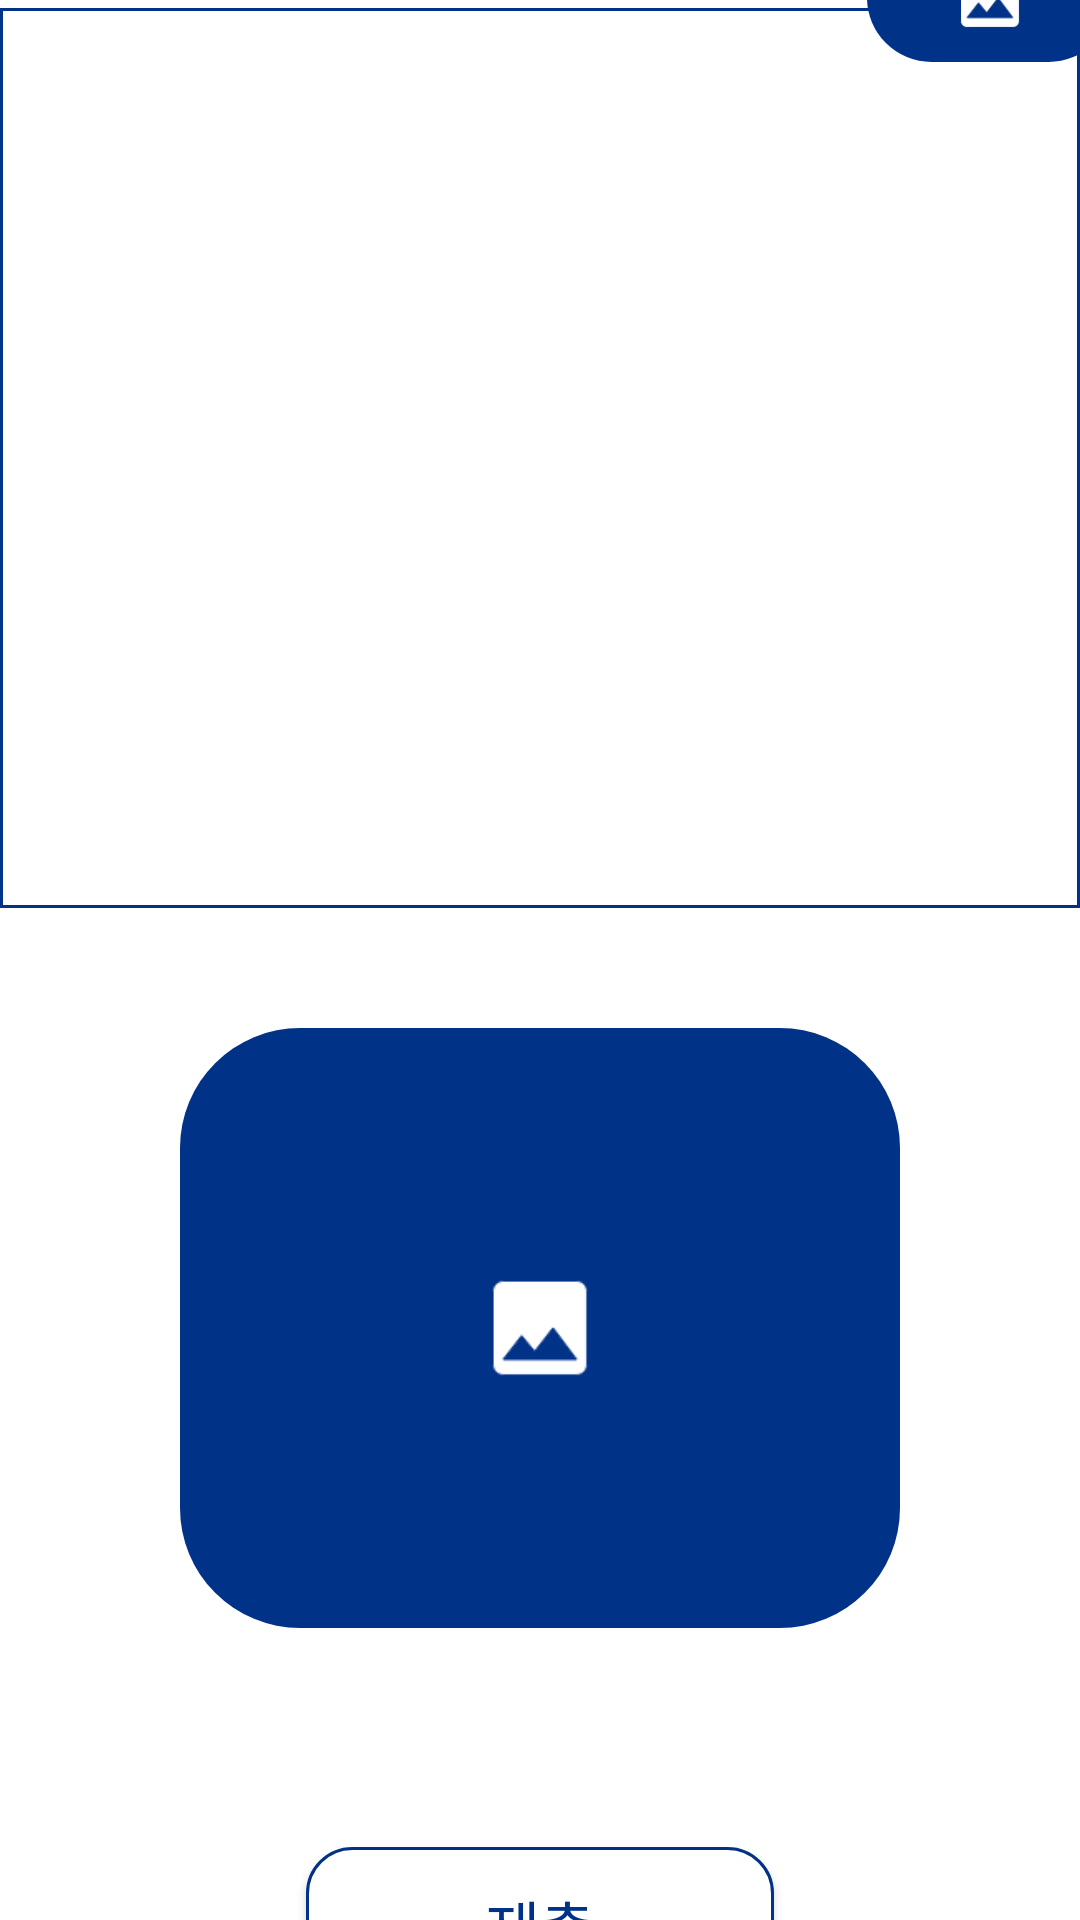

Write the Android layout XML for this screen, with the resource values it uses.
<!-- AndroidManifest.xml: application theme Theme.VacationProj3 -->
<!-- res/layout/activity_write.xml -->
<?xml version="1.0" encoding="utf-8"?>
<layout xmlns:android="http://schemas.android.com/apk/res/android"
    xmlns:app="http://schemas.android.com/apk/res-auto"
    xmlns:tools="http://schemas.android.com/tools">

    <data>

        <variable
            name="post"
            type="com.example.vacationproj3.data.PostData" />
    </data>

    <androidx.constraintlayout.widget.ConstraintLayout
        android:layout_width="match_parent"
        android:layout_height="match_parent"
        tools:context=".activity.community.WriteActivity">


        <EditText
            android:id="@+id/ed_write"
            android:layout_width="match_parent"
            android:layout_height="300dp"
            android:layout_marginTop="54dp"
            android:layout_marginBottom="20dp"
            android:background="@drawable/edt2"
            android:fontFamily="@font/font"
            android:gravity="top"
            android:paddingStart="3dp"
            android:text="@{post.text}"
            android:textColor="@color/black"
            app:layout_constraintBottom_toTopOf="@id/photoBox"
            app:layout_constraintLeft_toLeftOf="parent"
            app:layout_constraintRight_toRightOf="parent"
            app:layout_constraintTop_toTopOf="parent" />

        <androidx.constraintlayout.widget.ConstraintLayout
            android:id="@+id/photoBox"
            android:layout_width="240dp"
            android:layout_height="200dp"
            android:layout_marginTop="20dp"
            android:layout_marginBottom="73dp"
            android:background="@drawable/btn2"
            app:layout_constraintBottom_toTopOf="@+id/btn_submit_write"
            app:layout_constraintLeft_toLeftOf="parent"
            app:layout_constraintRight_toRightOf="parent"
            app:layout_constraintTop_toBottomOf="@+id/ed_write">

            <ImageView
                android:id="@+id/photo"
                android:layout_width="32dp"
                android:layout_height="32dp"
                android:src="@drawable/photo"
                app:layout_constraintBottom_toBottomOf="parent"
                app:layout_constraintLeft_toLeftOf="parent"
                app:layout_constraintRight_toRightOf="parent"
                app:layout_constraintTop_toTopOf="parent" />

            <ImageView
                android:id="@+id/img_picture_ed"
                android:layout_width="match_parent"
                android:layout_height="match_parent"
                android:src="@{post.userPhotoUrl}"
                app:layout_constraintBottom_toBottomOf="parent"
                app:layout_constraintLeft_toLeftOf="parent"
                app:layout_constraintRight_toRightOf="parent"
                app:layout_constraintTop_toTopOf="parent" />


        </androidx.constraintlayout.widget.ConstraintLayout>

        <androidx.appcompat.widget.AppCompatButton
            android:id="@+id/btn_submit_write"
            android:layout_width="156dp"
            android:layout_height="53dp"
            android:layout_marginBottom="23dp"
            android:background="@drawable/submit_btn"
            android:fontFamily="@font/font"
            android:text="제출"
            android:textColor="#003288"
            android:textSize="20sp"
            app:layout_constraintBottom_toBottomOf="parent"
            app:layout_constraintLeft_toLeftOf="parent"
            app:layout_constraintRight_toRightOf="parent"
            app:layout_constraintTop_toBottomOf="@id/photoBox" />

        <androidx.constraintlayout.widget.ConstraintLayout
            android:id="@+id/btn_picture"
            android:layout_width="82dp"
            android:layout_height="43dp"
            android:layout_marginLeft="300dp"
            android:layout_marginBottom="5dp"
            android:background="@drawable/btn2"
            app:layout_constraintBottom_toTopOf="@id/ed_write"
            app:layout_constraintLeft_toLeftOf="parent"
            app:layout_constraintRight_toRightOf="parent"
            app:layout_constraintTop_toTopOf="parent">

            <ImageView
                android:layout_width="20dp"
                android:layout_height="20dp"
                android:src="@drawable/photo"
                app:layout_constraintBottom_toBottomOf="parent"
                app:layout_constraintLeft_toLeftOf="parent"
                app:layout_constraintRight_toRightOf="parent"
                app:layout_constraintTop_toTopOf="parent" />


        </androidx.constraintlayout.widget.ConstraintLayout>


    </androidx.constraintlayout.widget.ConstraintLayout>
</layout>
<!-- resources referenced by this layout -->
<resources>
  <!-- drawable btn2 (drawable) -->
  <?xml version="1.0" encoding="utf-8"?>
  <selector xmlns:android="http://schemas.android.com/apk/res/android">
      <item>
          <shape xmlns:android="http://schemas.android.com/apk/res/android" android:shape="rectangle">
              <solid android:color="#003288"/>
              <corners
                  android:radius="40dp">
              </corners>
          </shape>
      </item>
  
  </selector>
  <!-- drawable edt2 (drawable) -->
  <?xml version="1.0" encoding="utf-8"?>
  <selector xmlns:android="http://schemas.android.com/apk/res/android">
      <item>
          <shape xmlns:android="http://schemas.android.com/apk/res/android" android:shape="rectangle">
              <solid android:color="#FFFFFF"/>
              <stroke
                  android:width="1dp"
                  android:color="#003288"
                  />
          </shape>
      </item>
  
  
  </selector>
  <!-- drawable photo: png bitmap (drawable, 1142 bytes) -->
  <!-- drawable submit_btn (drawable) -->
  <?xml version="1.0" encoding="utf-8"?>
  <selector xmlns:android="http://schemas.android.com/apk/res/android">
      <item>
          <shape xmlns:android="http://schemas.android.com/apk/res/android" android:shape="rectangle">
              <solid android:color="#FFFFFF"/>
              <corners
                  android:radius="15dp">
              </corners>
              <stroke
                  android:width="1dp"
                  android:color="#003288"
                  />
          </shape>
      </item>
  
  </selector>
  <style name="Theme.VacationProj3" parent="Theme.MaterialComponents.DayNight.DarkActionBar">
          
          <item name="colorPrimary">@color/purple_500</item>
          <item name="colorPrimaryVariant">@color/purple_700</item>
          <item name="colorOnPrimary">@color/white</item>
          
          <item name="colorSecondary">@color/teal_200</item>
          <item name="colorSecondaryVariant">@color/teal_700</item>
          <item name="colorOnSecondary">@color/black</item>
          
          <item name="android:statusBarColor" tools:targetApi="l">?attr/colorPrimaryVariant</item>
          
  
          <item name="windowActionBar">false</item>
          <item name="windowNoTitle">true</item>
  
      </style>
  <!-- not gathered from this repository: default colours our renderer supplied (Android Studio template values) -->
  <color name="purple_500">#FF6200EE</color>
  <color name="purple_700">#FF3700B3</color>
  <color name="teal_200">#FF03DAC5</color>
  <color name="teal_700">#FF018786</color>
  <color name="black">#FF000000</color>
  <color name="white">#FFFFFFFF</color>
</resources>
